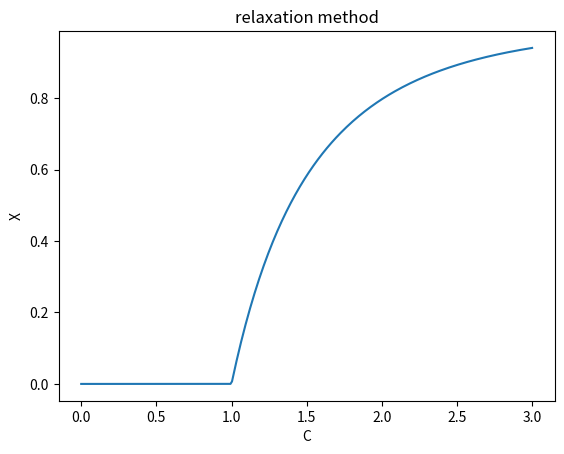

Python code for this plot:
# -*- coding: utf-8 -*-
"""
Created on Tue Oct  6 13:32:48 2020

[redacted]
[redacted]
"""

#LAB 4 Q3(A)

import numpy as np
import matplotlib.pyplot as plt

def func(x,c):
    return (1-np.exp(-c*x))

def relax_method(c):
    x_0 = 1
    accuracy = 10**-6
    error = 1
    while error>accuracy:
        x=func(x_0,c)
        error = np.abs(func(x,c)-func(x_0,c))
        x_0 = x
    return x
    
x_1 = relax_method(2)

print (x_1)    

x_val = []

c = np.linspace(0, 3, 300)

for i in range(len(c)):
    y_val = relax_method(c[i])
    x_val.append(y_val)
    
plt.plot(c,x_val)
plt.title("relaxation method")
plt.xlabel("C")
plt.ylabel("X")
plt.show()
    
    